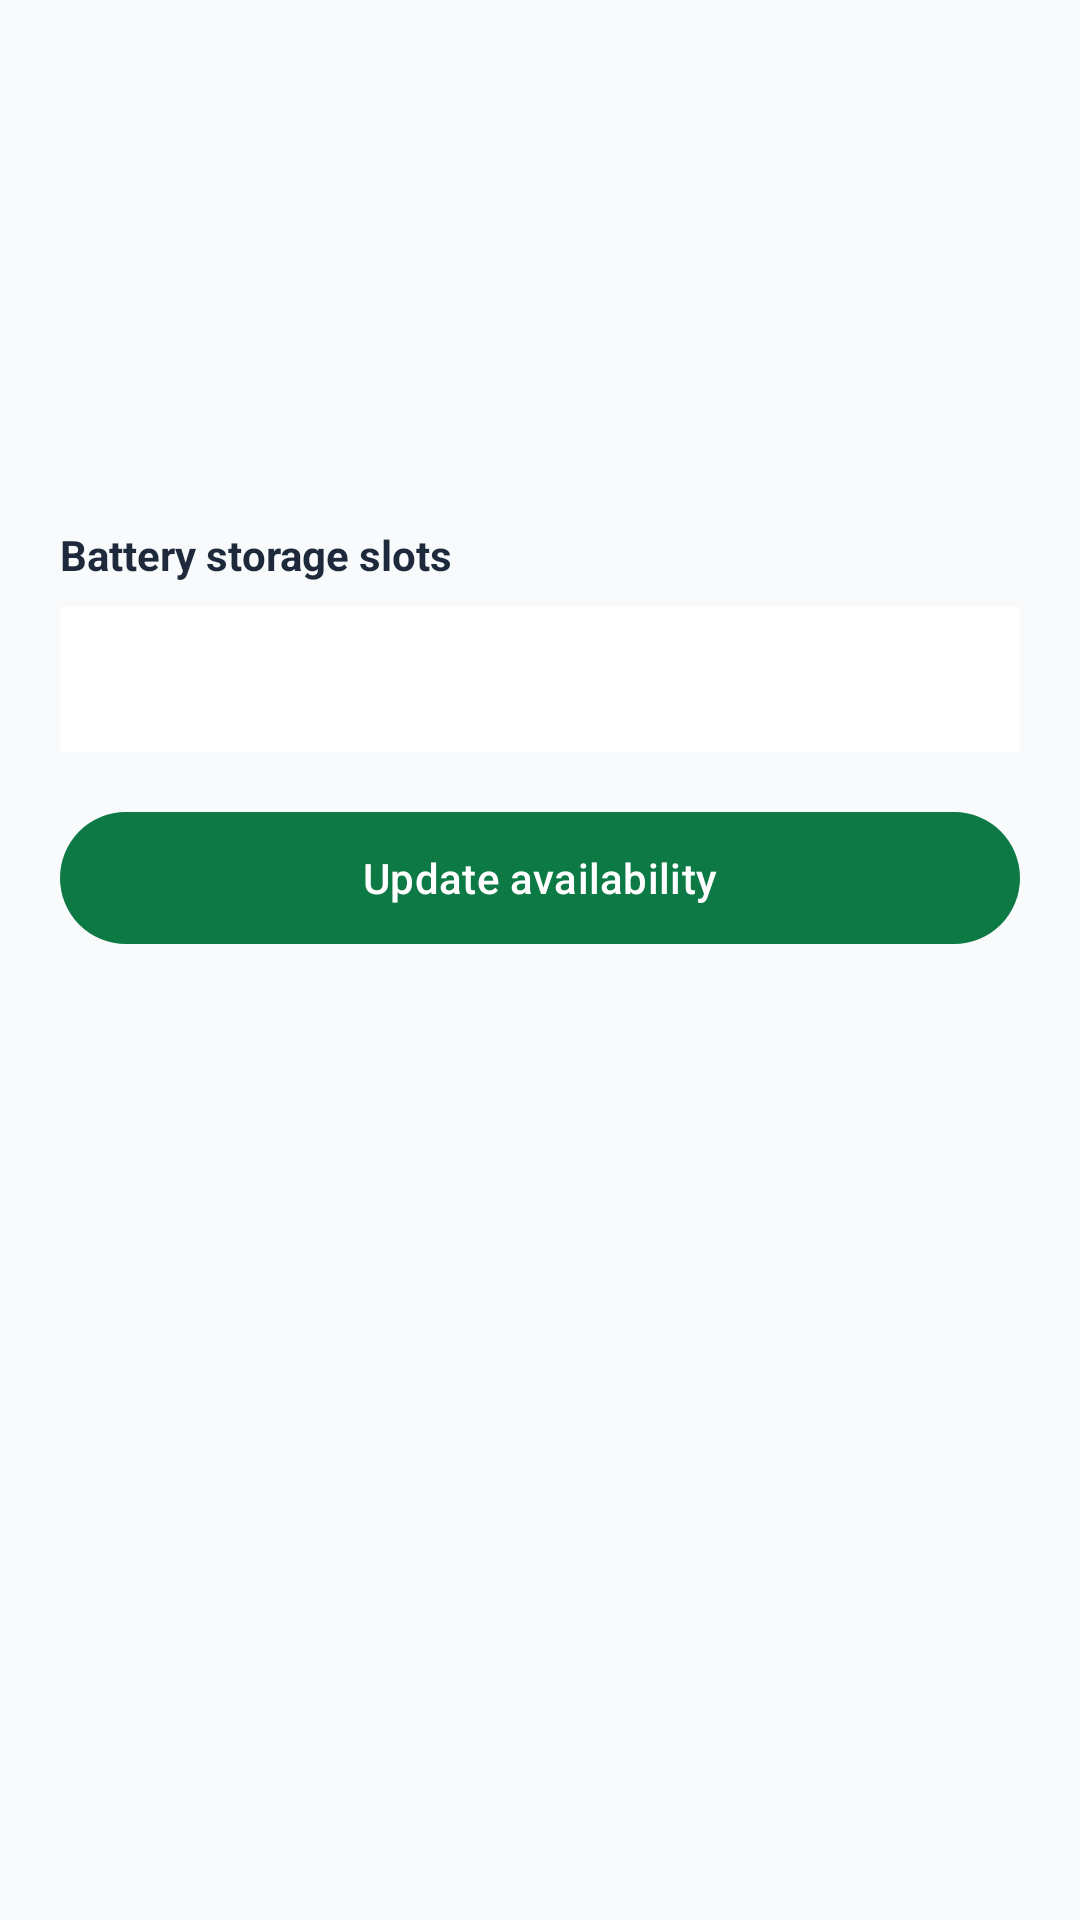

Reconstruct the res/layout file that produces this screen, plus the resources it refers to.
<!-- AndroidManifest.xml: application theme Theme.SmartSolarMobileApp -->
<!-- res/layout/activity_station_details.xml -->
<?xml version="1.0" encoding="utf-8"?>
<ScrollView xmlns:android="http://schemas.android.com/apk/res/android"
    android:layout_width="match_parent"
    android:layout_height="match_parent"
    android:background="@color/solar_bg"
    android:fillViewport="true"
    android:fitsSystemWindows="true">

    <LinearLayout
        android:layout_width="match_parent"
        android:layout_height="wrap_content"
        android:orientation="vertical"
        android:padding="@dimen/screen_padding_large">

        <TextView
            android:id="@+id/tv_station_name"
            android:layout_width="match_parent"
            android:layout_height="wrap_content"
            android:textColor="@color/solar_slate_dark"
            android:textSize="22sp"
            android:textStyle="bold" />

        <TextView
            android:id="@+id/tv_station_status"
            android:layout_width="match_parent"
            android:layout_height="wrap_content"
            android:layout_marginTop="6dp"
            android:textColor="@color/solar_status_approved"
            android:textStyle="bold" />

        <TextView
            android:id="@+id/tv_station_location"
            android:layout_width="match_parent"
            android:layout_height="wrap_content"
            android:layout_marginTop="12dp"
            android:textColor="@color/solar_slate_muted" />

        <TextView
            android:id="@+id/tv_station_capacity"
            android:layout_width="match_parent"
            android:layout_height="wrap_content"
            android:layout_marginTop="6dp"
            android:textColor="@color/solar_slate_muted" />

        <TextView
            android:id="@+id/tv_station_schedule"
            android:layout_width="match_parent"
            android:layout_height="wrap_content"
            android:layout_marginTop="6dp"
            android:textColor="@color/solar_slate_muted" />

        <TextView
            android:layout_width="match_parent"
            android:layout_height="wrap_content"
            android:layout_marginTop="20dp"
            android:text="Battery storage slots"
            android:textColor="@color/solar_slate_heading"
            android:textStyle="bold" />

        <EditText
            android:id="@+id/et_battery_slots"
            android:layout_width="match_parent"
            android:layout_height="wrap_content"
            android:layout_marginTop="8dp"
            android:background="@color/solar_surface"
            android:inputType="number"
            android:padding="12dp"
            android:textColor="@color/solar_slate_dark" />

        <com.google.android.material.button.MaterialButton
            android:id="@+id/btn_save_availability"
            android:layout_width="match_parent"
            android:layout_height="52dp"
            android:layout_marginTop="16dp"
            android:text="Update availability"
            android:textAllCaps="false" />

        <ProgressBar
            android:id="@+id/pb_station"
            android:layout_width="wrap_content"
            android:layout_height="wrap_content"
            android:layout_gravity="center_horizontal"
            android:layout_marginTop="16dp"
            android:visibility="gone" />
    </LinearLayout>
</ScrollView>
<!-- resources referenced by this layout -->
<resources>
  <color name="solar_bg">#F8FAFC</color>
  <color name="solar_slate_dark">#0F172A</color>
  <color name="solar_slate_heading">#1E293B</color>
  <color name="solar_slate_muted">#64748B</color>
  <color name="solar_status_approved">#16A34A</color>
  <color name="solar_surface">#FFFFFF</color>
  <dimen name="screen_padding_large">20dp</dimen>
  <style name="Theme.SmartSolarMobileApp" parent="Base.Theme.SmartSolarMobileApp" />
  <style name="Base.Theme.SmartSolarMobileApp" parent="Theme.Material3.DayNight.NoActionBar">
          
          <item name="colorPrimary">@color/solar_green_primary</item>
          <item name="colorOnPrimary">@color/white</item>
          <item name="colorPrimaryContainer">@color/solar_green_container</item>
          <item name="colorOnPrimaryContainer">@color/solar_green_primary</item>
          <item name="colorSecondary">@color/solar_amber_primary</item>
          <item name="colorOnSecondary">@color/white</item>
  
          
          <item name="android:windowBackground">@color/solar_bg</item>
          <item name="colorSurface">@color/solar_surface</item>
          <item name="colorOnSurface">@color/solar_slate_dark</item>
  
          
          <item name="elevationOverlayEnabled">false</item>
  
          
          <item name="android:statusBarColor">@color/solar_bg</item>
          <item name="android:windowLightStatusBar">true</item>
          <item name="android:navigationBarColor">@color/solar_surface</item>
          <item name="android:windowLightNavigationBar" tools:targetApi="o_mr1">true</item>
  
          
          <item name="textInputStyle">@style/Widget.MaterialComponents.TextInputLayout.OutlinedBox</item>
  
          
          <item name="bottomNavigationStyle">@style/SolarBottomNav</item>
      </style>
  <color name="solar_green_primary">#0D7A46</color>
  <color name="white">#FFFFFFFF</color>
  <color name="solar_green_container">#DCFCE7</color>
  <color name="solar_amber_primary">#D97706</color>
  <style name="SolarBottomNav" parent="Widget.Material3.BottomNavigationView">
          <item name="android:background">@color/solar_surface</item>
          <item name="backgroundTint">@color/solar_surface</item>
          <item name="elevation">0dp</item>
          <item name="itemIconTint">@color/bottom_nav_item_color</item>
          <item name="itemTextColor">@color/bottom_nav_item_color</item>
          <item name="itemActiveIndicatorStyle">@style/SolarBottomNavIndicator</item>
          <item name="itemTextAppearanceActive">@style/SolarBottomNavText.Active</item>
          <item name="itemTextAppearanceInactive">@style/SolarBottomNavText.Inactive</item>
          <item name="labelVisibilityMode">labeled</item>
      </style>
  <style name="SolarBottomNavIndicator" parent="Widget.Material3.BottomNavigationView.ActiveIndicator">
          <item name="android:color">@color/solar_green_container</item>
          <item name="android:width">48dp</item>
          <item name="android:height">28dp</item>
      </style>
  <style name="SolarBottomNavText.Active" parent="TextAppearance.Material3.LabelMedium">
          <item name="android:textSize">11sp</item>
          <item name="android:textStyle">bold</item>
          <item name="android:textColor">@color/solar_green_primary</item>
      </style>
  <style name="SolarBottomNavText.Inactive" parent="TextAppearance.Material3.LabelMedium">
          <item name="android:textSize">11sp</item>
          <item name="android:textStyle">normal</item>
          <item name="android:textColor">@color/solar_slate_muted</item>
      </style>
</resources>
